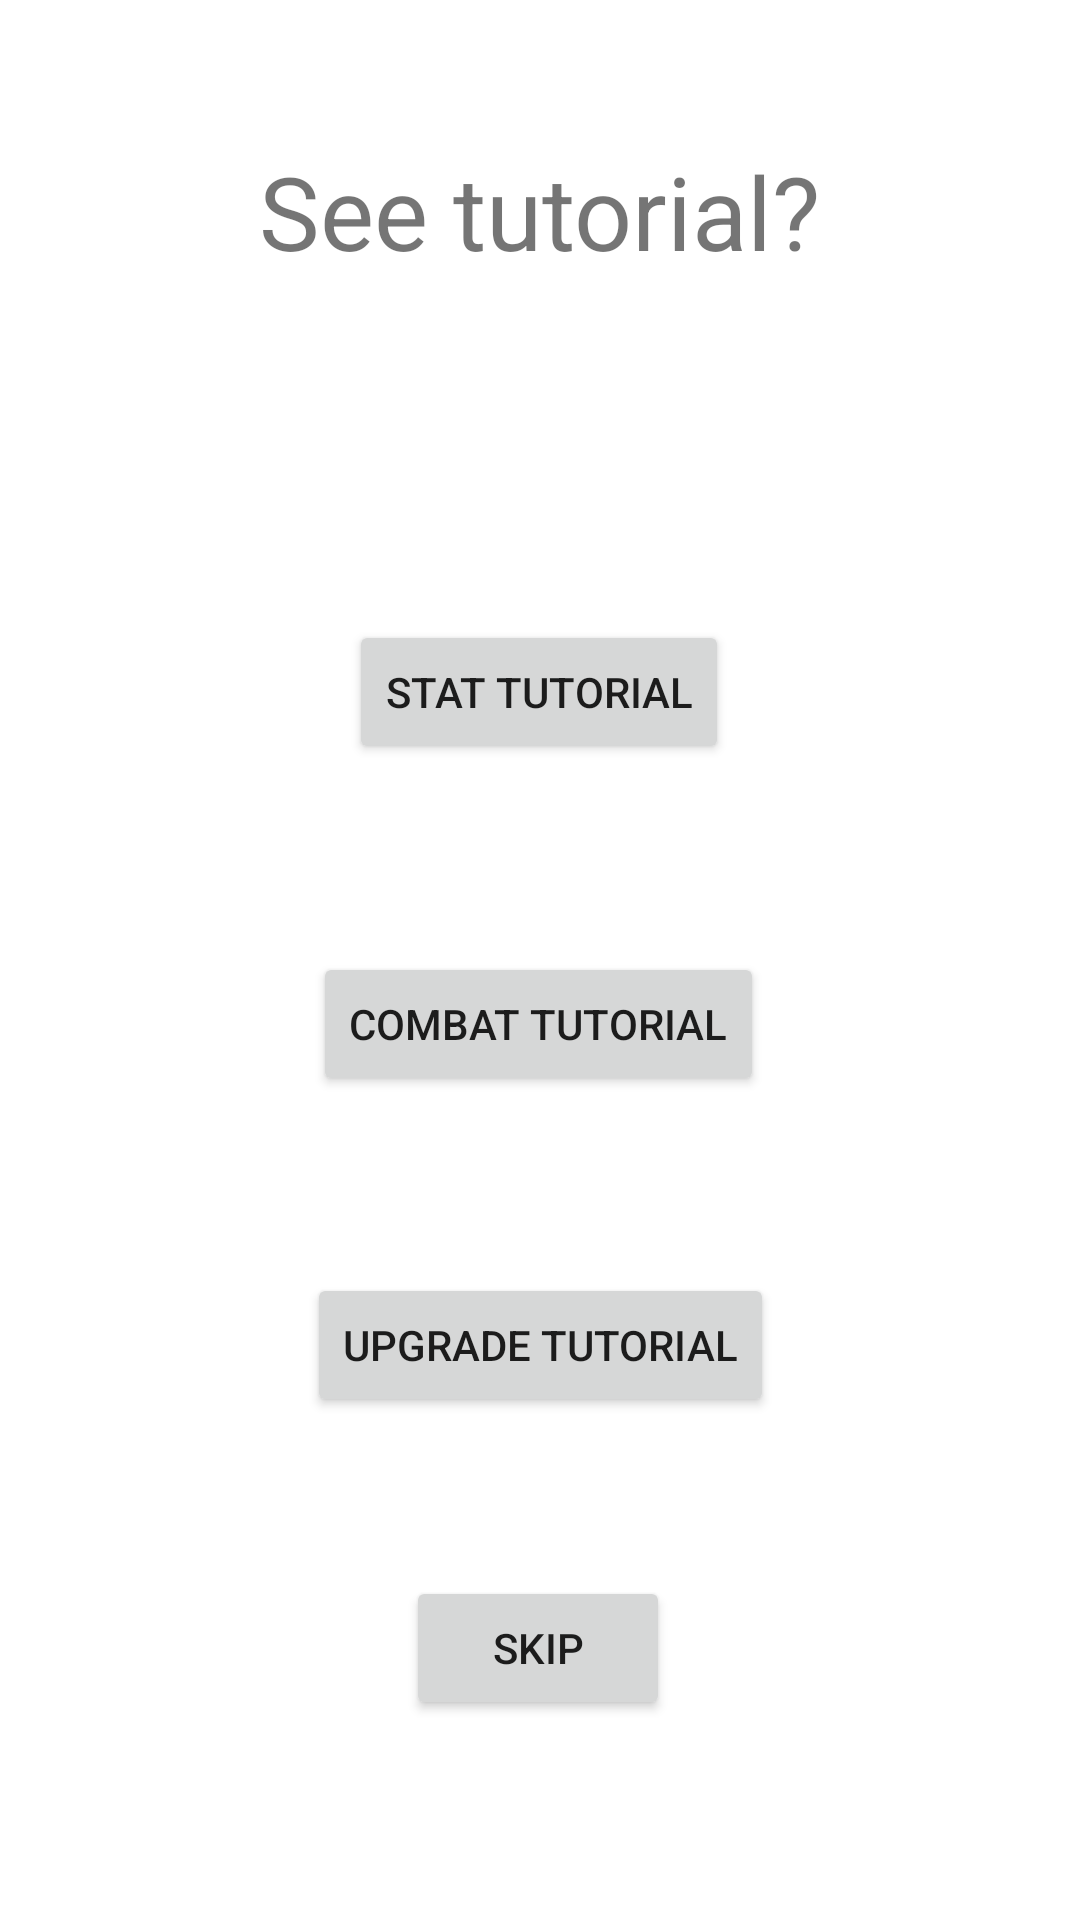

Android layout source for this screen:
<!-- AndroidManifest.xml: application theme Theme.Team1e -->
<!-- res/layout/fragment_see_tutorial.xml -->
<?xml version="1.0" encoding="utf-8"?>
<androidx.constraintlayout.widget.ConstraintLayout xmlns:android="http://schemas.android.com/apk/res/android"
    xmlns:app="http://schemas.android.com/apk/res-auto"
    xmlns:tools="http://schemas.android.com/tools"
    android:id="@+id/VictoryConstraint"
    android:layout_width="match_parent"
    android:layout_height="match_parent"
    tools:context=".view.SeeTutorialFragment" >

    <LinearLayout
        android:layout_width="0dp"
        android:layout_height="0dp"
        android:orientation="vertical"
        app:layout_constraintBottom_toBottomOf="parent"
        app:layout_constraintEnd_toEndOf="parent"
        app:layout_constraintHorizontal_bias="0.542"
        app:layout_constraintStart_toStartOf="parent"
        app:layout_constraintTop_toTopOf="parent"
        app:layout_constraintVertical_bias="0.766">

        <androidx.constraintlayout.widget.ConstraintLayout
            android:layout_width="match_parent"
            android:layout_height="match_parent">

            <TextView
                android:id="@+id/seeTutorial"
                android:layout_width="wrap_content"
                android:layout_height="wrap_content"
                android:text="@string/tutorialPlaceholder"
                android:textSize="34sp"
                app:layout_constraintBottom_toBottomOf="parent"
                app:layout_constraintEnd_toEndOf="parent"
                app:layout_constraintStart_toStartOf="parent"
                app:layout_constraintTop_toTopOf="parent"
                app:layout_constraintVertical_bias="0.08" />

            <Button
                android:id="@+id/statTutorialButton"
                android:layout_width="wrap_content"
                android:layout_height="wrap_content"
                android:text="@string/statTutorialLabel"
                app:layout_constraintBottom_toBottomOf="parent"
                app:layout_constraintEnd_toEndOf="parent"
                app:layout_constraintHorizontal_bias="0.498"
                app:layout_constraintStart_toStartOf="parent"
                app:layout_constraintTop_toBottomOf="@+id/seeTutorial"
                app:layout_constraintVertical_bias="0.228" />

            <Button
                android:id="@+id/combatTutorialButton"
                android:layout_width="wrap_content"
                android:layout_height="wrap_content"
                android:text="@string/fightTutorialLabel"
                app:layout_constraintBottom_toBottomOf="parent"
                app:layout_constraintEnd_toEndOf="parent"
                app:layout_constraintHorizontal_bias="0.497"
                app:layout_constraintStart_toStartOf="parent"
                app:layout_constraintTop_toBottomOf="@+id/statTutorialButton"
                app:layout_constraintVertical_bias="0.186" />

            <Button
                android:id="@+id/upgradeTutorialButton"
                android:layout_width="wrap_content"
                android:layout_height="wrap_content"
                android:text="@string/upgradeTutorialLabel"
                app:layout_constraintBottom_toBottomOf="parent"
                app:layout_constraintEnd_toEndOf="parent"
                app:layout_constraintStart_toStartOf="parent"
                app:layout_constraintTop_toBottomOf="@+id/combatTutorialButton"
                app:layout_constraintVertical_bias="0.261" />

            <Button
                android:id="@+id/skipTutorialButton"
                android:layout_width="wrap_content"
                android:layout_height="wrap_content"
                android:text="@string/skip"
                app:layout_constraintBottom_toBottomOf="parent"
                app:layout_constraintEnd_toEndOf="parent"
                app:layout_constraintHorizontal_bias="0.498"
                app:layout_constraintStart_toStartOf="parent"
                app:layout_constraintTop_toBottomOf="@+id/upgradeTutorialButton"
                app:layout_constraintVertical_bias="0.443" />
        </androidx.constraintlayout.widget.ConstraintLayout>

    </LinearLayout>

</androidx.constraintlayout.widget.ConstraintLayout>
<!-- resources referenced by this layout -->
<resources>
  <string name="fightTutorialLabel">Combat Tutorial</string>
  <string name="skip">Skip</string>
  <string name="statTutorialLabel">Stat Tutorial</string>
  <string name="tutorialPlaceholder">See tutorial?</string>
  <string name="upgradeTutorialLabel">Upgrade Tutorial</string>
  <style name="Theme.Team1e" parent="Theme.MaterialComponents.DayNight.DarkActionBar">
          
          <item name="colorPrimary">@color/lighter_green</item>
          <item name="colorPrimaryVariant">@color/darker_green</item>
          <item name="colorOnPrimary">@color/white</item>
          
          <item name="colorSecondary">@color/teal_200</item>
          <item name="colorSecondaryVariant">@color/teal_700</item>
          <item name="colorOnSecondary">@color/black</item>
          
          <item name="android:statusBarColor">?attr/colorPrimary</item>
          
      </style>
  <color name="lighter_green">#0C8B2F</color>
  <color name="darker_green">#086622</color>
  <color name="white">#FFFFFFFF</color>
  <color name="teal_200">#FF03DAC5</color>
  <color name="teal_700">#FF018786</color>
  <color name="black">#FF000000</color>
</resources>
